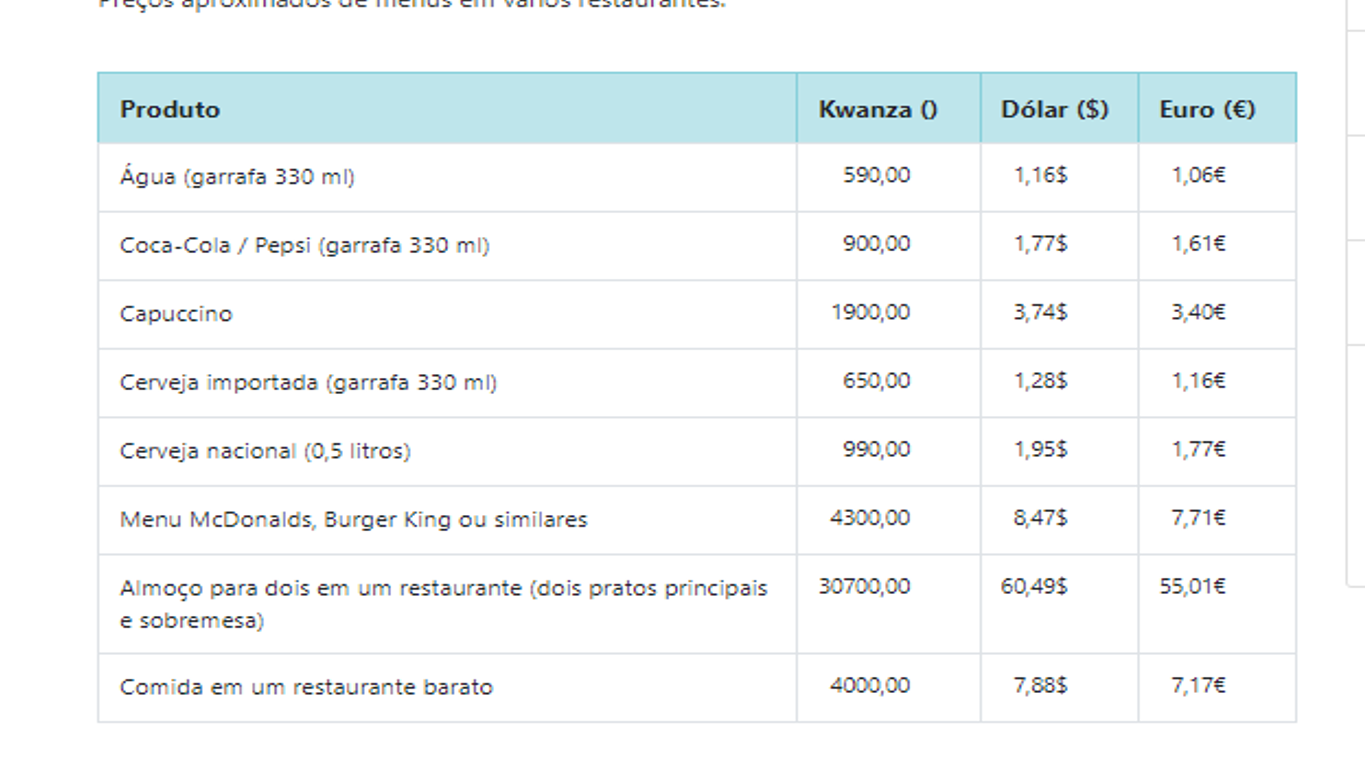

Source data for this figure (header and first rows):
, Produto, Kwanza O, Dólar ($), Euro (€)
0, Água (garrafa 330 m!), 399,00, , 1,06€
1, Coca-Cola / Pepsi (garrafa 330, , 1778, 1,61€
2, Capuccino, , , 3,40€
3, Cerveja importada (garrafa 330 m!), 650,00, , 1,16€
4, Cerveja nacional (0,5 litros), 990,00, 1,95$, 1,77€
5, Menu McDonalds, Burger King ou similares, 4300,00, 8478, 
6, Almoço para dois em um restaurante (dois…, 30700,00, 60,495, 55,01€
7, Comida em um restaurante barato, , 7,885, 
